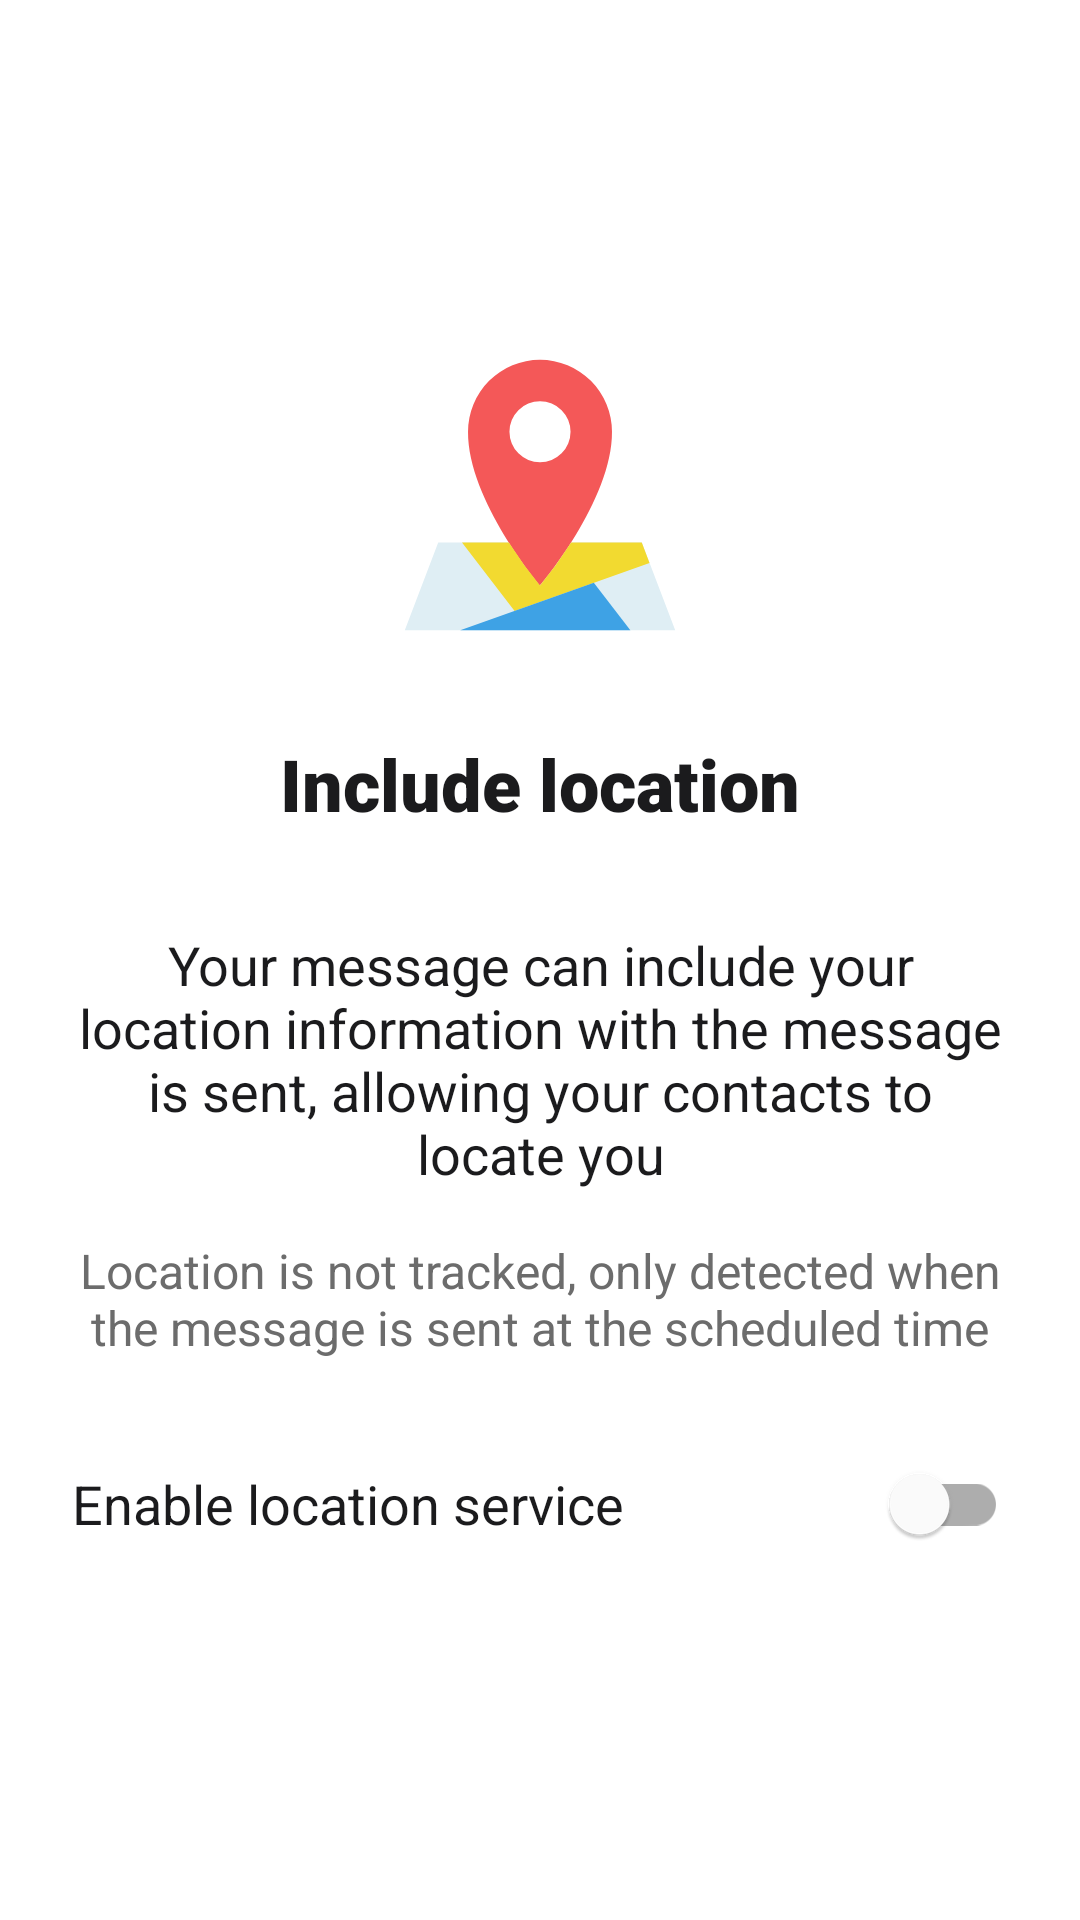

Here is an Android app screen rendered from its layout file. Give the layout XML and the strings, colors and styles it references.
<!-- AndroidManifest.xml: application theme AppTheme -->
<!-- res/layout/fragment_intro_location.xml -->
<?xml version="1.0" encoding="utf-8"?>
<androidx.constraintlayout.widget.ConstraintLayout xmlns:android="http://schemas.android.com/apk/res/android"
    xmlns:app="http://schemas.android.com/apk/res-auto"
    android:layout_width="match_parent"
    android:layout_height="match_parent">

    <LinearLayout
        android:layout_width="match_parent"
        android:layout_height="wrap_content"
        android:gravity="center_horizontal"
        android:orientation="vertical"
        android:padding="@dimen/margin_l"
        app:layout_constraintBottom_toBottomOf="parent"
        app:layout_constraintEnd_toEndOf="parent"
        app:layout_constraintStart_toStartOf="parent"
        app:layout_constraintTop_toTopOf="parent">

        <ImageView
            android:layout_width="100dp"
            android:layout_height="100dp"
            android:layout_gravity="center_horizontal"
            android:src="@drawable/ic_location" />

        <com.google.android.material.textview.MaterialTextView
            style="@style/introTitle"
            android:layout_width="match_parent"
            android:layout_height="wrap_content"
            android:layout_marginTop="30dp"
            android:layout_marginBottom="@dimen/margin_xl"
            android:gravity="center_horizontal"
            android:text="@string/intro_location_title" />

        <com.google.android.material.textview.MaterialTextView
            style="@style/introSubtitle"
            android:layout_width="match_parent"
            android:layout_height="wrap_content"
            android:layout_marginBottom="@dimen/margin_m"
            android:gravity="center_horizontal"
            android:text="@string/intro_location_text1" />

        <com.google.android.material.textview.MaterialTextView
            style="@style/introBody"
            android:layout_width="match_parent"
            android:layout_height="wrap_content"
            android:gravity="center_horizontal"
            android:text="@string/intro_location_text2" />

        <com.google.android.material.switchmaterial.SwitchMaterial
            android:id="@+id/location_switch_intro"
            style="@style/introSubtitle"
            android:layout_width="match_parent"
            android:layout_height="wrap_content"
            android:layout_marginTop="@dimen/margin_l"
            android:text="@string/enable_location" />

    </LinearLayout>

</androidx.constraintlayout.widget.ConstraintLayout>
<!-- resources referenced by this layout -->
<resources>
  <dimen name="margin_l">24dp</dimen>
  <dimen name="margin_m">16dp</dimen>
  <dimen name="margin_xl">32dp</dimen>
  <!-- drawable ic_location (drawable) -->
  <vector android:height="128dp" android:viewportHeight="128"
      android:viewportWidth="128" android:width="128dp" xmlns:android="http://schemas.android.com/apk/res/android">
      <path android:fillColor="#dfeef4" android:pathData="m107.427,84.289h-30.155a182.929,182.929 0,0 1,-13.272 18.371,182.929 182.929,0 0,1 -13.272,-18.371h-30.155l-14.267,37.405h115.388z"/>
      <path android:fillColor="#f45858" android:pathData="m64,6.31a30.711,30.711 0,0 0,-30.71 30.71c-0.18,29.3 30.71,65.64 30.71,65.64s30.89,-36.34 30.71,-65.64a30.711,30.711 0,0 0,-30.71 -30.71zM64,50.05a13.03,13.03 0,1 1,13.03 -13.03,13.025 13.025,0 0,1 -13.03,13.03z"/>
      <path android:fillColor="#f2da30" android:pathData="m110.74,92.96 l-57.58,20.48 -22.44,-29.15h20.01a182.752,182.752 0,0 0,13.27 18.37,182.752 182.752,0 0,0 13.27,-18.37h30.16z"/>
      <path android:fillColor="#3ea2e5" android:pathData="m29.96,121.694 l56.996,-20.274 15.604,20.274z"/>
  </vector>
  <string name="enable_location">Enable location service</string>
  <string name="intro_location_text1">Your message can include your location information with the message is sent, allowing your contacts to locate you</string>
  <string name="intro_location_text2">Location is not tracked, only detected when the message is sent at the scheduled time</string>
  <string name="intro_location_title">Include location</string>
  <style name="introBody">
          <item name="android:fontFamily">sans-serif</item>
          <item name="android:textSize">16sp</item>
          <item name="android:textColor">@color/grey</item>
      </style>
  <style name="introSubtitle">
          <item name="android:fontFamily">sans-serif</item>
          <item name="android:textSize">18sp</item>
          <item name="android:textColor">@color/black</item>
      </style>
  <style name="introTitle">
          <item name="android:fontFamily">sans-serif-black</item>
          <item name="android:textSize">24sp</item>
          <item name="android:textColor">@color/black</item>
      </style>
  <style name="AppTheme" parent="Theme.MaterialComponents.Light">
          <item name="colorPrimary">@color/colorPrimary</item>
          <item name="colorPrimaryDark">@color/colorPrimaryDark</item>
          <item name="colorAccent">@color/colorAccent</item>
          <item name="windowActionBar">false</item>
          <item name="windowNoTitle">true</item>
      </style>
  <color name="grey">#6C6C6C</color>
  <color name="black">#1B1B1D</color>
  <color name="colorPrimary">#E2C543</color>
  <color name="colorPrimaryDark">#E2C543</color>
  <color name="colorAccent">#EBD04D</color>
</resources>
